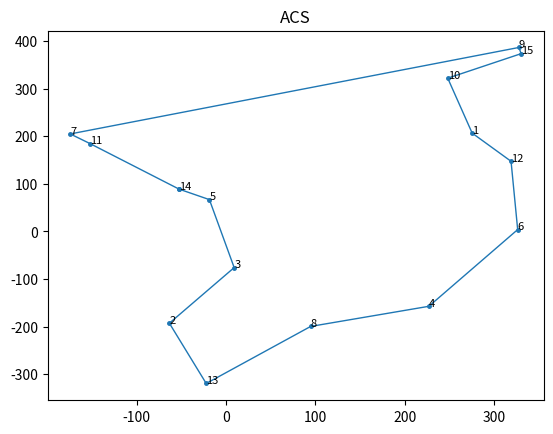
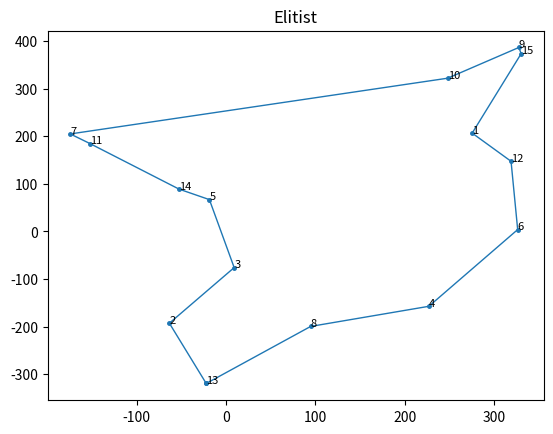
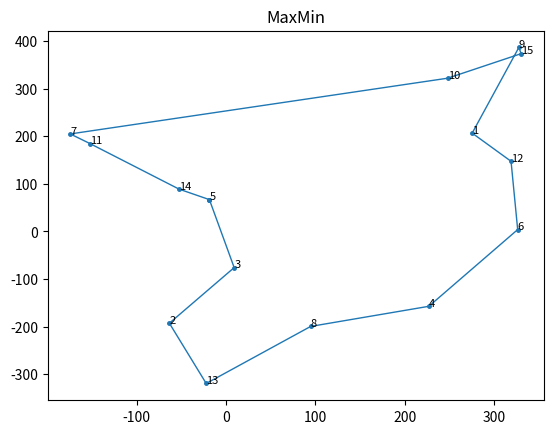

Generate these figures, in order, with matplotlib:
import math
import random
from matplotlib import pyplot as plt

# python中的嵌套类（内部类调用外部类中的方法函数）-https://www.cnblogs.com/aguncn/p/4200113.html
class SolveTSPUsingACO:
    class Edge:
        def __init__(self, a, b, weight, initial_pheromone):
            self.a = a
            self.b = b
            # 城市a和b之间的距离
            self.weight = weight
            self.pheromone = initial_pheromone

    class Ant:
        def __init__(self, alpha, beta, num_nodes, edges):
            self.alpha = alpha
            self.beta = beta
            self.num_nodes = num_nodes
            self.edges = edges
            self.tour = None
            self.distance = 0.0

        def _select_node(self):
            roulette_wheel = 0.0
            unvisited_nodes = [node for node in range(self.num_nodes) if node not in self.tour]
            heuristic_total = 0.0

            # 把当前城市Ci与所有未经过城市UCj的距离加起来
            for unvisited_node in unvisited_nodes:
                heuristic_total += self.edges[self.tour[-1]][unvisited_node].weight
            # 设置轮盘的大小 = d(Ci, UC0) + d(Ci, UC1) + d(Ci, UC2) + ...
            for unvisited_node in unvisited_nodes:
                roulette_wheel += pow(self.edges[self.tour[-1]][unvisited_node].pheromone, self.alpha)*pow((heuristic_total / self.edges[self.tour[-1]][unvisited_node].weight), self.beta)
            random_value = random.uniform(0.0, roulette_wheel)
            wheel_position = 0.0
            for unvisited_node in unvisited_nodes:
                wheel_position += pow(self.edges[self.tour[-1]][unvisited_node].pheromone, self.alpha)*pow((heuristic_total / self.edges[self.tour[-1]][unvisited_node].weight), self.beta)
                if wheel_position >= random_value:
                    return unvisited_node

        def find_tour(self):
            # 在python中的random.randint(a, b)用于生成一个指定范围内的整数。其中参数a是下限，参数b是上限，生成的随机数n: a <= n <= b
            self.tour = [random.randint(0, self.num_nodes - 1)]
            while len(self.tour) < self.num_nodes:
                self.tour.append(self._select_node())
            return self.tour

        def get_distance(self):
            self.distance = 0.0
            for i in range(self.num_nodes):
                self.distance += self.edges[self.tour[i]][self.tour[(i + 1) % self.num_nodes]].weight
            return self.distance

    def __init__(self, mode='ACS', colony_size=10, elitist_weight=1.0, min_scaling_factor=0.001, alpha=1.0, beta=3.0,
                 rho=0.1, pheromone_deposit_weight=1.0, initial_pheromone=1.0, steps=100, nodes=None, labels=None):
        self.mode = mode
        self.colony_size = colony_size
        self.elitist_weight = elitist_weight
        self.min_scaling_factor = min_scaling_factor
        # The evaporation rate of pheromone
        self.rho = rho
        self.pheromone_deposit_weight = pheromone_deposit_weight
        self.steps = steps
        self.num_nodes = len(nodes)
        self.nodes = nodes
        if labels is not None:
            self.labels = labels
        else:
            self.labels = range(1, self.num_nodes + 1)
        self.edges = [[None] * self.num_nodes for _ in range(self.num_nodes)]
        for i in range(self.num_nodes):
            for j in range(i + 1, self.num_nodes):
                self.edges[i][j] = self.edges[j][i] = self.Edge(i, j, math.sqrt(pow(self.nodes[i][0] - self.nodes[j][0], 2.0) + pow(self.nodes[i][1] - self.nodes[j][1], 2.0)), initial_pheromone)
        self.ants = [self.Ant(alpha, beta, self.num_nodes, self.edges) for _ in range(self.colony_size)]
        self.global_best_tour = None
        # 设置初始的全局最佳路径长度为无限大
        self.global_best_distance = float("inf")

    def _add_pheromone(self, tour, distance, weight=1.0):
        pheromone_to_add = self.pheromone_deposit_weight / distance
        for i in range(self.num_nodes):
            self.edges[tour[i]][tour[(i + 1) % self.num_nodes]].pheromone += weight * pheromone_to_add

    def _acs(self):
        for step in range(self.steps):
            for ant in self.ants:
                self._add_pheromone(ant.find_tour(), ant.get_distance())
                if ant.distance < self.global_best_distance:
                    self.global_best_tour = ant.tour
                    self.global_best_distance = ant.distance
            for i in range(self.num_nodes):
                for j in range(i + 1, self.num_nodes):
                    self.edges[i][j].pheromone *= (1.0 - self.rho)

    def _elitist(self):
        for step in range(self.steps):
            for ant in self.ants:
                self._add_pheromone(ant.find_tour(), ant.get_distance())
                if ant.distance < self.global_best_distance:
                    self.global_best_tour = ant.tour
                    self.global_best_distance = ant.distance
            self._add_pheromone(self.global_best_tour, self.global_best_distance, weight=self.elitist_weight)
            for i in range(self.num_nodes):
                for j in range(i + 1, self.num_nodes):
                    self.edges[i][j].pheromone *= (1.0 - self.rho)

    def _max_min(self):
        for step in range(self.steps):
            iteration_best_tour = None
            iteration_best_distance = float("inf")
            for ant in self.ants:
                ant.find_tour()
                if ant.get_distance() < iteration_best_distance:
                    iteration_best_tour = ant.tour
                    iteration_best_distance = ant.distance
            if float(step + 1) / float(self.steps) <= 0.75:
                self._add_pheromone(iteration_best_tour, iteration_best_distance)
                max_pheromone = self.pheromone_deposit_weight / iteration_best_distance
            else:
                if iteration_best_distance < self.global_best_distance:
                    self.global_best_tour = iteration_best_tour
                    self.global_best_distance = iteration_best_distance
                self._add_pheromone(self.global_best_tour, self.global_best_distance)
                max_pheromone = self.pheromone_deposit_weight / self.global_best_distance
            min_pheromone = max_pheromone * self.min_scaling_factor
            for i in range(self.num_nodes):
                for j in range(i + 1, self.num_nodes):
                    self.edges[i][j].pheromone *= (1.0 - self.rho)
                    if self.edges[i][j].pheromone > max_pheromone:
                        self.edges[i][j].pheromone = max_pheromone
                    elif self.edges[i][j].pheromone < min_pheromone:
                        self.edges[i][j].pheromone = min_pheromone

    def run(self):
        print('Started : {0}'.format(self.mode))
        if self.mode == 'ACS':
            self._acs()
        elif self.mode == 'Elitist':
            self._elitist()
        else:
            self._max_min()
        print('Ended : {0}'.format(self.mode))
        print('Sequence : <- {0} ->'.format(' - '.join(str(self.labels[i]) for i in self.global_best_tour)))
        print('Total distance travelled to complete the tour : {0}\n'.format(round(self.global_best_distance, 2)))

    def plot(self, line_width=1, point_radius=math.sqrt(2.0), annotation_size=8, dpi=120, save=True, name=None):
        x = [self.nodes[i][0] for i in self.global_best_tour]
        x.append(x[0])
        y = [self.nodes[i][1] for i in self.global_best_tour]
        y.append(y[0])
        plt.plot(x, y, linewidth=line_width)
        plt.scatter(x, y, s=math.pi * (point_radius ** 2.0))
        plt.title(self.mode)
        for i in self.global_best_tour:
            plt.annotate(self.labels[i], self.nodes[i], size=annotation_size)
        if save:
            if name is None:
                name = '{0}_tour.png'.format(self.mode)
            plt.savefig(name, dpi=dpi)
        plt.show()
        plt.gcf().clear()


if __name__ == '__main__':
    _colony_size = 5
    # 迭代次数
    _steps = 50
    # 设置随机数种子 seed，确保每次产生的随机数都相同
    random.seed(0)
    # 随机产生15个坐标点作为地图上的城市
    # _nodes = [(random.uniform(-400, 400), random.uniform(-400, 400)) for _ in range(0, 15)]
    # 为方便与我的版本结果进行比较，统一城市的设定
    _nodes = [(275.53748122003844, 206.36352235224194), (-63.54273533532398, -192.86659976562933), (9.01977709488682, -76.05269003966856), (227.03887122781805, -157.34981913685803), (-18.722436678115344, 66.70563156402494), (326.49030815626816, 3.749484653912191), (-174.52972448023695, 204.6433633257791), (94.69519734026528, -199.59492691004758), (327.7970047745921, 386.22838083012243), (248.17378879727164, 321.7327603516661), (-151.8819445445339, 183.86539860810296), (319.0706303743948, 147.18714553235304), (-22.2858276378293, -319.4390335453073), (-52.66253163697303, 88.70957875504126), (330.4088425903186, 373.28509421660704)]
    # Instantiate SolveTSPUsingACO passing the desired parameters
    acs = SolveTSPUsingACO(mode='ACS', colony_size=_colony_size, steps=_steps, nodes=_nodes)
    # Run the optimization
    acs.run()
    # Plot the tour
    acs.plot()

    elitist = SolveTSPUsingACO(mode='Elitist', colony_size=_colony_size, steps=_steps, nodes=_nodes)
    elitist.run()
    elitist.plot()

    max_min = SolveTSPUsingACO(mode='MaxMin', colony_size=_colony_size, steps=_steps, nodes=_nodes)
    max_min.run()
    max_min.plot()
